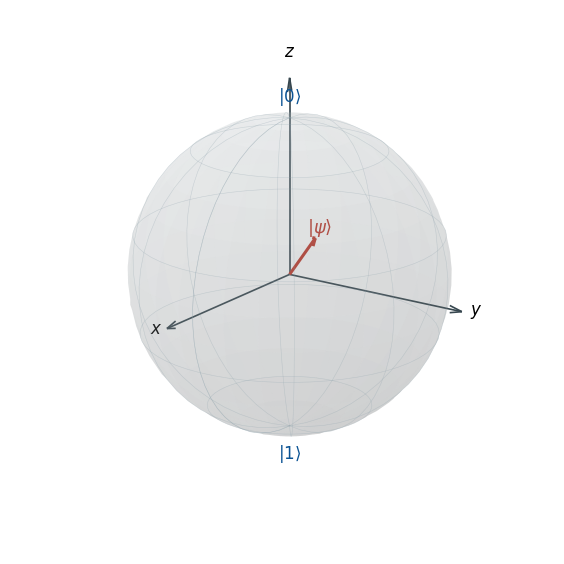

The matplotlib source for this figure: (Note: this script raises an exception after producing the figure.)
# /// script
# requires-python = ">=3.11"
# dependencies = [
#   "numpy>=1.26",
#   "matplotlib>=3.8",
# ]
# ///
"""Render a labeled Bloch sphere with a sample state vector.

This is a standalone, production-style script. Dependencies are declared
inline above (PEP 723); run it with uv from the repo root:

    uv run code/bloch_sphere.py

It writes ``figures/bloch_sphere.svg``. The script is the single source of
truth for the figure used in the Bloch-sphere post.
"""

from __future__ import annotations

from pathlib import Path

import matplotlib.pyplot as plt
import numpy as np
from mpl_toolkits.mplot3d import Axes3D  # noqa: F401  (registers 3d projection)


# A sample pure state |psi> = cos(theta/2)|0> + e^{i*phi} sin(theta/2)|1>
# placed at (theta, phi) = (pi/3, pi/4) on the sphere.
THETA = np.pi / 3
PHI = np.pi / 4


def bloch_vector(theta: float, phi: float) -> np.ndarray:
    """Return the Bloch-sphere coordinates (x, y, z) for a pure qubit state."""
    return np.array(
        [
            np.sin(theta) * np.cos(phi),
            np.sin(theta) * np.sin(phi),
            np.cos(theta),
        ]
    )


def draw_sphere(ax) -> None:
    u, v = np.mgrid[0 : 2 * np.pi : 60j, 0 : np.pi : 30j]
    x = np.cos(u) * np.sin(v)
    y = np.sin(u) * np.sin(v)
    z = np.cos(v)
    ax.plot_surface(
        x, y, z,
        color="#cfd8dc",
        alpha=0.15,
        linewidth=0,
        antialiased=True,
        rstride=2,
        cstride=2,
    )
    # Wireframe for depth cues.
    ax.plot_wireframe(
        x, y, z,
        color="#90a4ae",
        alpha=0.35,
        linewidth=0.4,
        rstride=6,
        cstride=6,
    )


def draw_axes(ax) -> None:
    arrow_kw = dict(arrow_length_ratio=0.07, linewidth=1.2, color="#37474f")
    ax.quiver(0, 0, 0, 1.25, 0, 0, **arrow_kw)
    ax.quiver(0, 0, 0, 0, 1.25, 0, **arrow_kw)
    ax.quiver(0, 0, 0, 0, 0, 1.25, **arrow_kw)
    ax.text(1.35, 0, 0, r"$x$", fontsize=12, ha="center")
    ax.text(0, 1.35, 0, r"$y$", fontsize=12, ha="center")
    ax.text(0, 0, 1.38, r"$z$", fontsize=12, ha="center")

    # Computational-basis labels.
    ax.text(0, 0, 1.10, r"$|0\rangle$", fontsize=12, ha="center", color="#0b5394")
    ax.text(0, 0, -1.22, r"$|1\rangle$", fontsize=12, ha="center", color="#0b5394")


def draw_state(ax, theta: float, phi: float) -> None:
    v = bloch_vector(theta, phi)
    ax.quiver(
        0, 0, 0, v[0], v[1], v[2],
        arrow_length_ratio=0.10,
        linewidth=2.2,
        color="#c0392b",
    )
    ax.text(
        v[0] * 1.15, v[1] * 1.15, v[2] * 1.15,
        r"$|\psi\rangle$",
        fontsize=13,
        color="#c0392b",
        ha="center",
    )


def main() -> Path:
    fig = plt.figure(figsize=(5.5, 5.5))
    ax = fig.add_subplot(111, projection="3d")
    ax.set_box_aspect((1, 1, 1))

    draw_sphere(ax)
    draw_axes(ax)
    draw_state(ax, THETA, PHI)

    # Cosmetics.
    ax.set_axis_off()
    ax.view_init(elev=18, azim=35)
    ax.set_xlim(-1, 1)
    ax.set_ylim(-1, 1)
    ax.set_zlim(-1, 1)
    fig.tight_layout(pad=0.2)

    out_dir = Path(__file__).resolve().parent.parent / "figures"
    out_dir.mkdir(parents=True, exist_ok=True)
    out_path = out_dir / "bloch_sphere.svg"
    fig.savefig(out_path, format="svg", bbox_inches="tight")
    plt.close(fig)
    print(f"wrote {out_path}")
    return out_path


if __name__ == "__main__":
    main()
